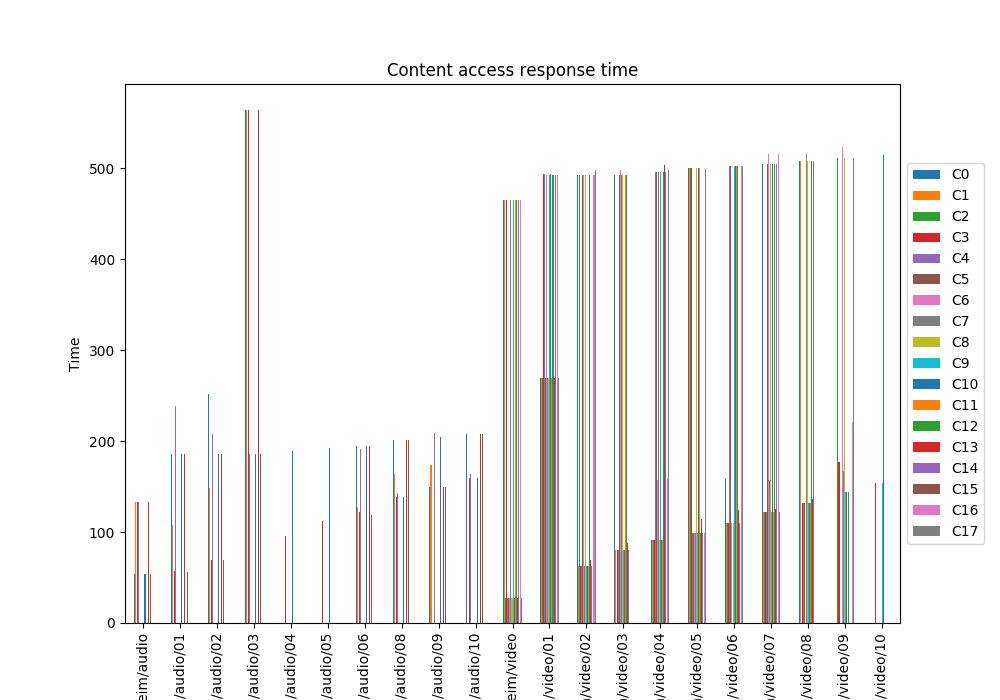

Data behind this chart, as committed beside it:
, C0, C1, C2, C3, C4, C5, C6, C7, C8, C9, C10, C11, C12, C13, C14, C15, C16, C17
Trondheim/audio, 53.5, 132.7, , 132.7, 132.7, , , , , , 53.5, , , 132.7, , 53.5, , 
Trondheim/audio/01, 186.2, 107.4, , 56.65, 239.2, , , , , , 186.2, , , 186.2, , 56.65, , 
Trondheim/audio/02, 252.4, 148.7, , 69.15, 207.9, , , , , , 186.2, , , 186.2, , 69.15, , 
Trondheim/audio/03, 564.6, 564.7, , 564.6, 186.2, , , , , , 186.2, , , 564.6, , 186.2, , 
Trondheim/audio/04, , , , 96.24, , , , , , , 189.2, , , , , , , 
Trondheim/audio/05, , , , 112.4, , , , , , , 192.2, , , , , , , 
Trondheim/audio/06, 195.2, 127.1, , 121.8, 191.1, , , , , , 195.2, , , 195.2, , 118.5, , 
Trondheim/audio/08, 201.2, 163.9, , 138.5, 143.5, , , , , , 138.5, , , 201.2, , 201.2, , 
Trondheim/audio/09, 149.4, 173.6, , , 209.1, , , , , , 204.2, , , 149.4, , 149.3, , 
Trondheim/audio/10, 207.8, , , 159.4, 164.3, , , , , , 159.4, , , 207.8, , 207.8, , 
Trondheim/video, 465.7, 465.7, 27.5, 465.7, 27.5, 27.5, 27.5, 465.7, 27.5, 465.7, 27.5, 465.7, 465.7, 27.51, 465.7, , 465.7, 27.5
Trondheim/video/01, 269.4, 269.5, 269.4, 493.8, 493.8, 269.4, 493.2, 269.4, 269.4, 493.2, 493.8, 269.4, 493.2, 269.4, 493.2, , 493.2, 269.4
Trondheim/video/02, 493.2, 63.21, 493.2, 63.21, 63.21, 493.2, 493.2, 63.22, 493.2, 63.21, 63.21, 63.21, 493.2, 69.42, 63.24, , 493.2, 497.8
Trondheim/video/03, 493.2, 80.6, , 80.6, 80.6, 493.2, 498.3, 493.2, 493.2, 80.6, 80.6, 493.2, 493.2, 87.66, 80.63, , , 
Trondheim/video/04, 91.22, 91.23, 91.23, 91.22, 496.2, 496.2, 157.8, 496.2, 91.23, 496.2, 91.23, 91.24, 496.2, 503.3, 496.2, , 158, 498.8
Trondheim/video/05, 500.6, 500.6, 500.6, 500.6, 99.14, 99.14, 99.14, 99.16, 500.6, 99.14, 500.6, 500.6, 99.14, 114.7, 99.16, , 99.14, 499.2
Trondheim/video/06, 158.6, 110.5, 110.5, 110.5, 502.2, 502.2, 109.9, , 110.5, 502.2, 502.2, 502.2, 502.2, 124.7, 110.5, , 502.5, 502.2
Trondheim/video/07, 505.2, 122.4, 122.4, 122.4, 122.4, 505.2, 515.7, 155.7, 505.2, 122.4, 505.2, 122.5, 505.2, 125, 505.2, , 515.9, 122.4
Trondheim/video/08, 508.2, 508.2, , 131.8, 131.8, 131.8, , 516.3, 508.2, 131.8, 131.8, 131.9, 508.2, 136.8, 508.2, , , 
Trondheim/video/09, , , 511.2, 177.2, , , 524.1, 167.2, 511.2, 144.3, 144.3, , 144.3, , , , 219.8, 511.2
Trondheim/video/10, , , , 154.2, , , , , , 154.3, 514.8, , , , , , , 
